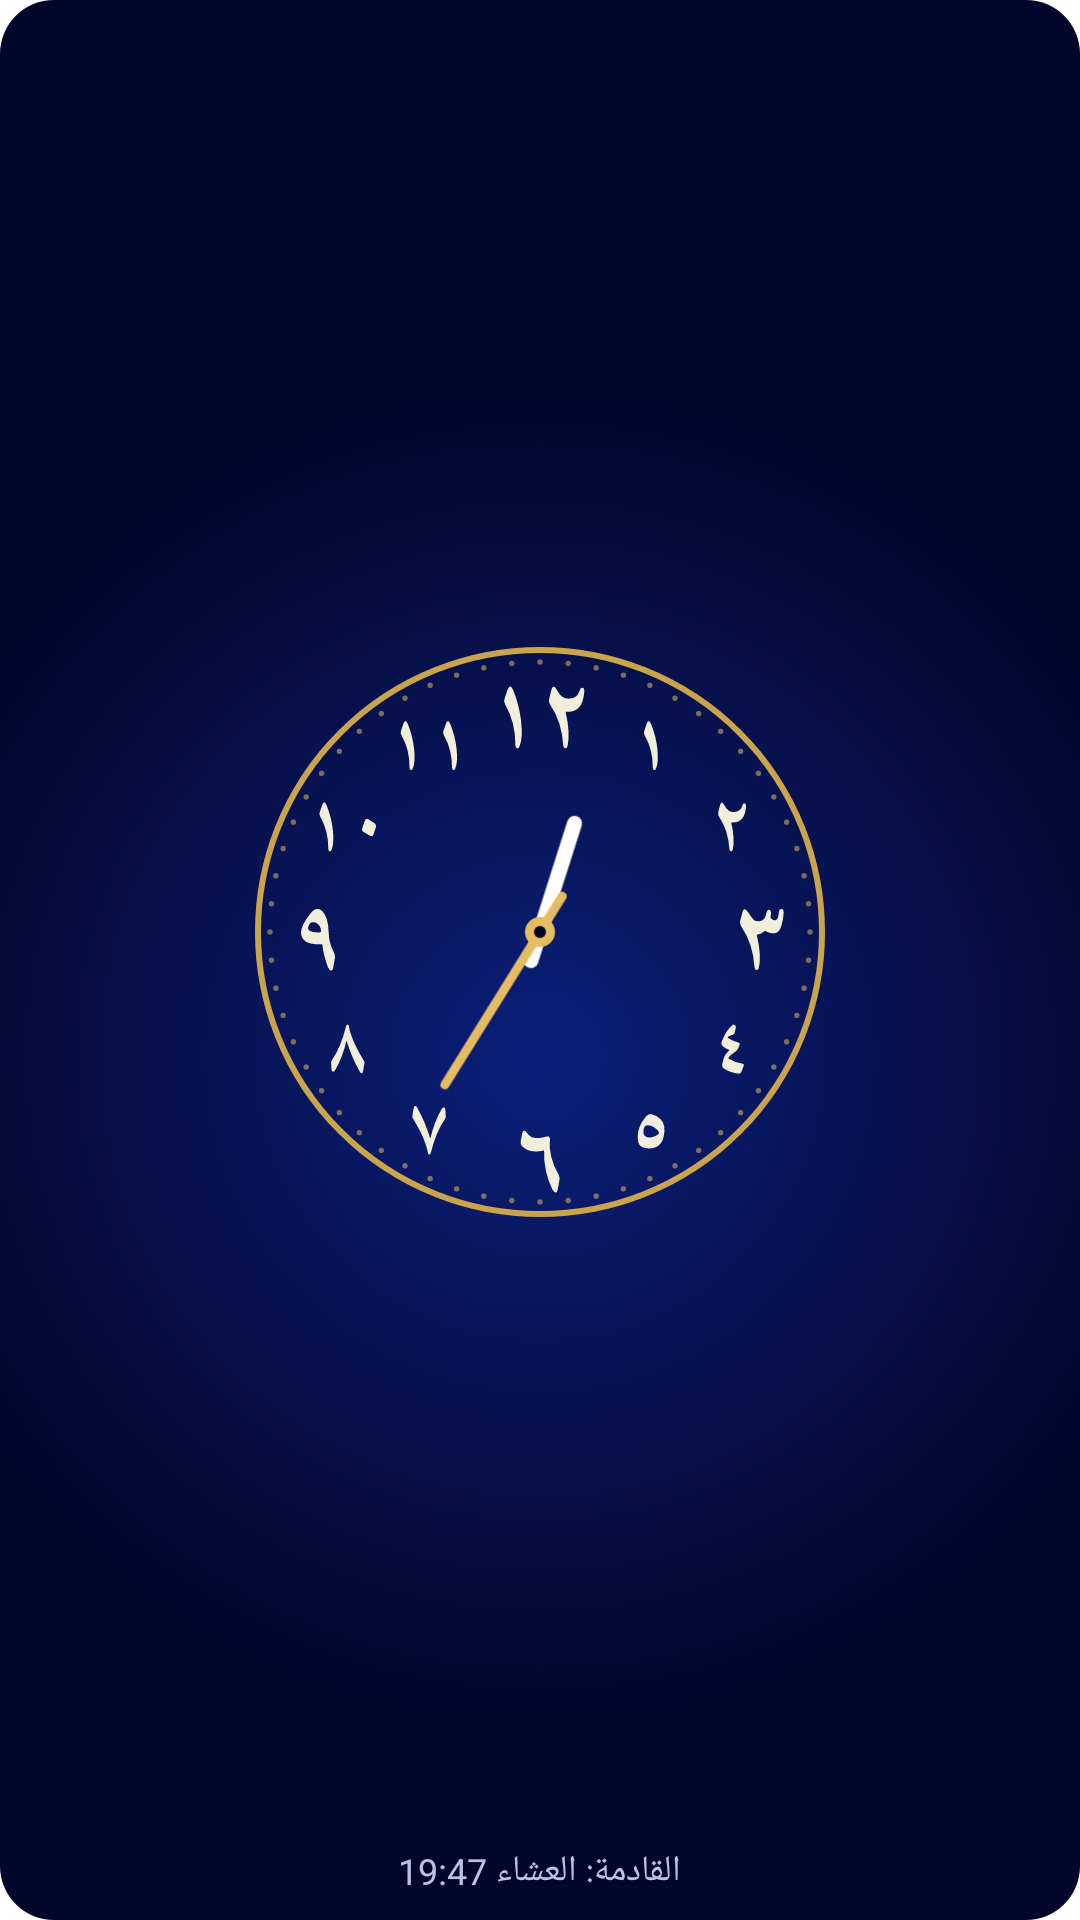

The Android layout XML behind this screen, and the referenced resources:
<!-- AndroidManifest.xml: application theme AppTheme -->
<!-- res/layout/widget_clock_a2.xml -->
<?xml version="1.0" encoding="utf-8"?>
<FrameLayout xmlns:android="http://schemas.android.com/apk/res/android"
    android:id="@+id/cRoot" android:layout_width="match_parent" android:layout_height="match_parent">
    <ImageView android:id="@+id/cBg" android:layout_width="match_parent" android:layout_height="match_parent"
        android:scaleType="fitXY" android:src="@drawable/widget_day_bg" android:importantForAccessibility="no" />
    <LinearLayout android:id="@+id/cBody" android:layout_width="match_parent" android:layout_height="match_parent"
        android:orientation="vertical" android:gravity="center" android:padding="8dp">
        <AnalogClock android:id="@+id/cDial" android:layout_width="match_parent" android:layout_height="0dp" android:layout_weight="1"
            android:dial="@drawable/clock_dial_2" android:hand_hour="@drawable/clock_hour_2" android:hand_minute="@drawable/clock_minute_2" />
        <TextView android:id="@+id/cNext" android:layout_width="wrap_content" android:layout_height="wrap_content"
            android:layout_marginTop="2dp" android:text="القادمة: العشاء 19:47" android:textSize="12sp" android:maxLines="1"
            android:textColor="#B9C2E8" android:shadowColor="#80000000" android:shadowRadius="4" />
    </LinearLayout>
    <TextView android:id="@+id/cLock" android:layout_width="wrap_content" android:layout_height="wrap_content"
        android:layout_gravity="bottom|center_horizontal" android:layout_marginBottom="6dp" android:gravity="center"
        android:paddingLeft="10dp" android:paddingRight="10dp" android:paddingTop="3dp" android:paddingBottom="3dp" android:visibility="gone"
        android:background="@drawable/clock_chip" android:text="@string/widget_locked_short" android:textSize="12sp" android:textStyle="bold"
        android:maxLines="1" android:textColor="#0B1F5C" />
</FrameLayout>
<!-- resources referenced by this layout -->
<resources>
  <!-- drawable clock_chip (drawable) -->
  <?xml version="1.0" encoding="utf-8"?>
  <shape xmlns:android="http://schemas.android.com/apk/res/android" android:shape="rectangle">
      <solid android:color="#E6BC62" />
      <corners android:radius="5dp" />
  </shape>
  <!-- drawable clock_dial_2: vector/xml drawable (drawable, 19371 chars, omitted) -->
  <!-- drawable clock_hour_2 (drawable) -->
  <?xml version="1.0" encoding="utf-8"?>
  <vector xmlns:android="http://schemas.android.com/apk/res/android" android:width="200dp" android:height="200dp"
      android:viewportWidth="200" android:viewportHeight="200">
      <path android:strokeColor="#FFFFFF" android:strokeWidth="5" android:strokeLineCap="round" android:fillColor="#00000000" android:pathData="M100,110L100,62" />
  </vector>
  <!-- drawable clock_minute_2 (drawable) -->
  <?xml version="1.0" encoding="utf-8"?>
  <vector xmlns:android="http://schemas.android.com/apk/res/android" android:width="200dp" android:height="200dp"
      android:viewportWidth="200" android:viewportHeight="200">
      <path android:strokeColor="#E6BC62" android:strokeWidth="3" android:strokeLineCap="round" android:fillColor="#00000000" android:pathData="M100,114L100,40" />
      <path android:fillColor="#E6BC62" android:pathData="M95.00,100.00a5,5 0 1,0 10,0a5,5 0 1,0 -10,0" />
      <path android:fillColor="#03062B" android:pathData="M98.00,100.00a2,2 0 1,0 4,0a2,2 0 1,0 -4,0" />
  </vector>
  <!-- drawable widget_day_bg (drawable) -->
  <?xml version="1.0" encoding="utf-8"?>
  <shape xmlns:android="http://schemas.android.com/apk/res/android" android:shape="rectangle">
      <gradient android:type="radial" android:gradientRadius="62%p" android:centerX="50%" android:centerY="55%"
          android:startColor="#0B1F7A" android:endColor="#03062B" />
      <corners android:radius="18dp" />
  </shape>
  <string name="widget_locked_short">للمشتركين: اشترك في التقويم الموريتاني</string>
  <style name="AppTheme" parent="android:Theme.Material.Light.NoActionBar">
          <item name="android:colorPrimary">#0A6B42</item>
          <item name="android:colorPrimaryDark">#0A6B42</item>
          <item name="android:colorAccent">#A87A06</item>
          <item name="android:windowBackground">@color/splash</item>
          <item name="android:statusBarColor">#0A3528</item>
          <item name="android:navigationBarColor">@color/bg</item>
      </style>
  <color name="splash">#FFFFFF</color>
  <color name="bg">#F2F5F1</color>
</resources>
